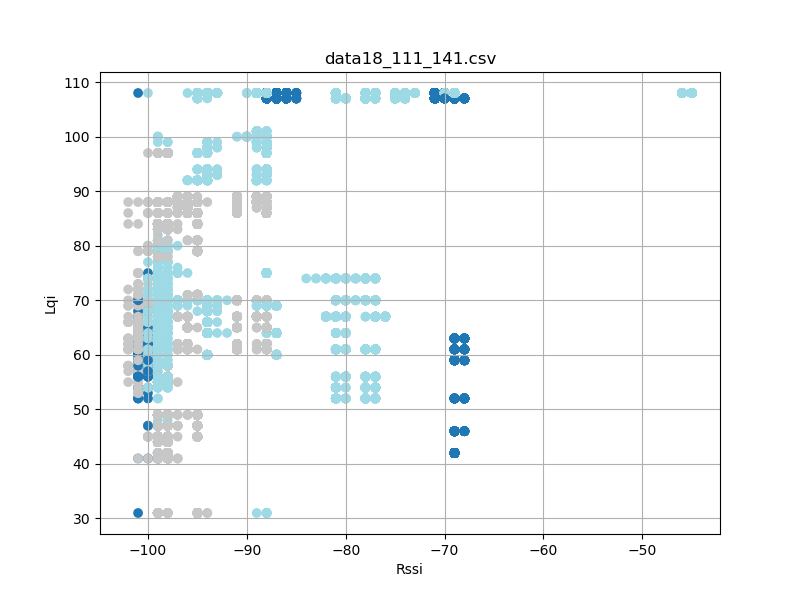

Values plotted in this chart, from the file beside it:
timestamp, rssi, lqi, device_id
'2023-08-26 12:25:02, 744', -101, 31, 18
'2023-08-26 12:25:04, 151', -101, 62, 18
'2023-08-26 12:25:04, 807', -101, 65, 18
'2023-08-26 12:25:05, 181', -101, 64, 18
'2023-08-26 12:25:06, 212', -100, 74, 18
'2023-08-26 12:25:07, 525', -100, 59, 18
'2023-08-26 12:25:10, 057', -100, 64, 18
'2023-08-26 12:25:10, 245', -101, 64, 18
'2023-08-26 12:26:05, 667', -69, 59, 18
'2023-08-26 12:26:05, 755', -68, 59, 18
'2023-08-26 12:26:05, 849', -69, 59, 18
'2023-08-26 12:26:05, 944', -69, 59, 18
'2023-08-26 12:26:06, 037', -69, 59, 18
'2023-08-26 12:26:06, 131', -69, 59, 18
'2023-08-26 12:26:06, 224', -69, 59, 18
'2023-08-26 12:26:06, 318', -69, 59, 18
'2023-08-26 12:26:06, 412', -69, 59, 18
'2023-08-26 12:26:06, 506', -69, 59, 18
'2023-08-26 12:26:06, 599', -69, 59, 18
'2023-08-26 12:26:06, 693', -69, 59, 18
'2023-08-26 12:26:06, 787', -69, 59, 18
'2023-08-26 12:26:06, 881', -69, 59, 18
'2023-08-26 12:26:06, 975', -69, 59, 18
'2023-08-26 12:26:07, 068', -69, 59, 18
'2023-08-26 12:26:07, 162', -69, 59, 18
'2023-08-26 12:26:07, 256', -69, 59, 18
'2023-08-26 12:26:07, 350', -69, 59, 18
'2023-08-26 12:26:07, 443', -69, 59, 18
'2023-08-26 12:26:07, 537', -69, 59, 18
'2023-08-26 12:26:07, 631', -69, 59, 18
'2023-08-26 12:26:07, 725', -69, 59, 18
'2023-08-26 12:26:07, 819', -69, 59, 18
'2023-08-26 12:26:07, 912', -69, 59, 18
'2023-08-26 12:26:08, 005', -69, 59, 18
'2023-08-26 12:26:08, 099', -69, 59, 18
'2023-08-26 12:26:08, 193', -69, 59, 18
'2023-08-26 12:26:08, 288', -69, 59, 18
'2023-08-26 12:26:08, 380', -69, 59, 18
'2023-08-26 12:26:08, 474', -69, 59, 18
'2023-08-26 12:26:08, 568', -69, 59, 18
'2023-08-26 12:26:08, 663', -69, 59, 18
'2023-08-26 12:26:08, 756', -69, 59, 18
'2023-08-26 12:26:08, 849', -69, 59, 18
'2023-08-26 12:26:08, 943', -69, 59, 18
'2023-08-26 12:26:09, 037', -69, 59, 18
'2023-08-26 12:26:09, 131', -69, 59, 18
'2023-08-26 12:26:09, 225', -69, 59, 18
'2023-08-26 12:26:09, 318', -69, 59, 18
'2023-08-26 12:26:09, 412', -69, 59, 18
'2023-08-26 12:26:09, 506', -69, 59, 18
'2023-08-26 12:26:09, 600', -69, 59, 18
'2023-08-26 12:26:09, 693', -69, 59, 18
'2023-08-26 12:26:09, 787', -69, 59, 18
'2023-08-26 12:26:09, 881', -69, 59, 18
'2023-08-26 12:26:09, 975', -69, 59, 18
'2023-08-26 12:26:10, 069', -69, 59, 18
'2023-08-26 12:26:10, 161', -69, 59, 18
'2023-08-26 12:26:10, 256', -69, 59, 18
'2023-08-26 12:26:10, 349', -69, 59, 18
'2023-08-26 12:26:10, 443', -69, 59, 18
... 25,235 more rows
